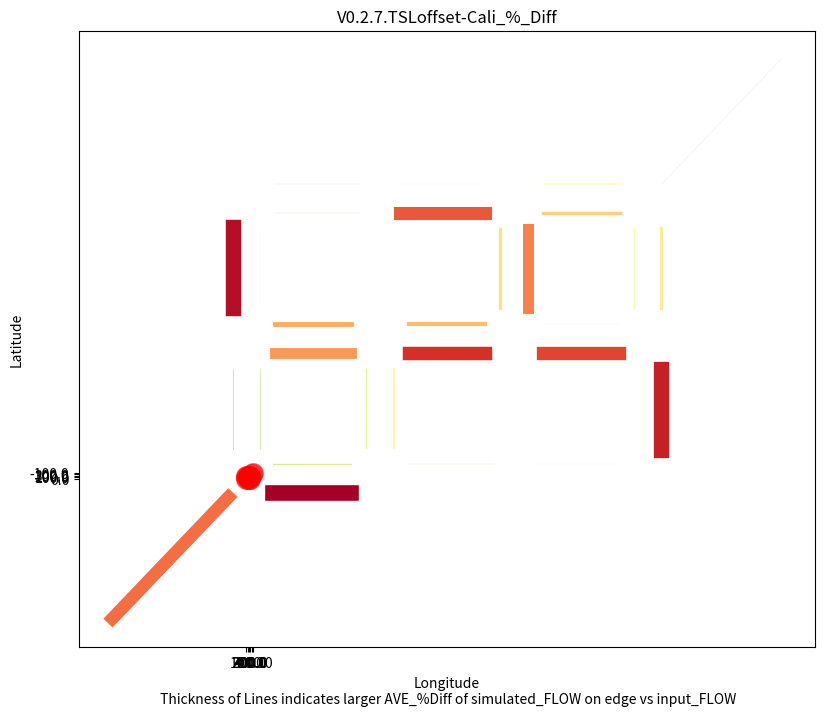

This figure's Python source:
# run /GitHub/PhD_Modeling/PYTHON_GIT_SUMO/pyplot_simple-V2.py

# # Have a look at the colormaps here and decide which one you'd like:
# # http://matplotlib.org/1.2.1/examples/pylab_examples/show_colormaps.html

import matplotlib.pyplot as plt
import numpy as np
from matplotlib import rcParams

junc_ID_X_Y = np.array([[0_0, 0.0, 0.0], ['0_1', 0.0, 100.0], ['0_2', 0.0, 200.0], ['1_0', 100.0, 0.0], ['1_1', 100.0, 100.0], ['1_2', 100.0, 200.0], ['2_0', 200.0, 0.0], ['2_1', 200.0, 100.0], ['2_2', 200.0, 200.0], ['3_0', 300.0, 0.0], ['3_1', 300.0, 100.0], ['3_2', 300.0, 200.0], ['FIN', 400.0, 300.0], ['STRT', -100.0, -100.0]])

f, axarr = plt.subplots(2, sharex=True)


fig1 = plt.figure()
fig1.set_size_inches(9.5,8)
ax1 = fig1.add_subplot(111)


Edge_0_0_to_1_0 = plt.plot([20.055,78.15], [-10.2,-10.2], linewidth=11.24)
Edge_0_2_to_0_1 = plt.plot([-10.2,-10.2], [179.505,121.85], linewidth=11.1)
Edge_3_0_to_3_1 = plt.plot([310.2,310.2], [20.48,78.15], linewidth=11.03)
Edge_1_1_to_2_1 = plt.plot([121.85,178.15], [89.8,89.8], linewidth=9.7)
Edge_2_1_to_3_1 = plt.plot([221.85,278.15], [89.8,89.8], linewidth=9.59)
Edge_1_2_to_2_2 = plt.plot([115,178.15], [189.8,189.8], linewidth=9.42)
Edge_START = plt.plot([-100,-13.27], [-100,-13.275], linewidth=9.15)
Edge_2_1_to_2_2 = plt.plot([210.2,210.2], [121.85,178.15], linewidth=7.89)
Edge_0_1_to_1_1 = plt.plot([21.85,78.15], [89.8,89.8], linewidth=7.84)
Edge_1_1_to_0_1 = plt.plot([78.15,21.85], [110.2,110.2], linewidth=3.48)
Edge_2_1_to_1_1 = plt.plot([178.15,121.85], [110.2,110.2], linewidth=3.03)
Edge_2_2_to_3_2 = plt.plot([221.85,279.32], [189.8,189.8], linewidth=2.34)
Edge_2_2_to_2_1 = plt.plot([189.8,189.8], [178.15,121.85], linewidth=2.32)
Edge_3_1_to_3_2 = plt.plot([310.2,310.2], [121.85,179.28], linewidth=2.27)
Edge_1_0_to_1_1 = plt.plot([110.2,110.2], [21.85,78.15], linewidth=1.69)
Edge_3_2_to_2_2 = plt.plot([279.32,221.85], [210.2,210.2], linewidth=1.19)
Edge_3_2_to_3_1 = plt.plot([289.8,289.8], [179.28,121.85], linewidth=1.02)
Edge_1_1_to_1_0 = plt.plot([89.8,89.8], [78.15,21.85], linewidth=0.94)
Edge_1_0_to_0_0 = plt.plot([78.15,20.015], [10.2,10.2], linewidth=0.85)
Edge_0_1_to_0_0 = plt.plot([-10.2,-10.2], [78.15,20.83], linewidth=0.6)
Edge_0_0_to_0_1 = plt.plot([10.2,10.2], [20.83,78.15], linewidth=0.41)
Edge_2_0_to_1_0 = plt.plot([185,121.85], [10.2,10.2], linewidth=0.14)
Edge_0_2_to_1_2 = plt.plot([20.52,85], [189.8,189.8], linewidth=0.11)
Edge_FINISH = plt.plot([309.84,400], [209.84,300], linewidth=0.07)
Edge_1_2_to_0_2 = plt.plot([85,20.52], [210.2,210.2], linewidth=0.07)
Edge_0_1_to_0_2 = plt.plot([10.2,10.2], [121.85,179.565], linewidth=0.02)
Edge_3_1_to_2_1 = plt.plot([278.15,221.85], [110.2,110.2], linewidth=0.02)
Edge_1_0_to_2_0 = plt.plot([121.85,185], [-10.2,-10.2], linewidth=0.01)
Edge_2_0_to_3_0 = plt.plot([215,279.34], [-10.2,-10.2], linewidth=0.01)
Edge_2_2_to_1_2 = plt.plot([178.15,115], [210.2,210.2], linewidth=0.01)
Edge_3_0_to_2_0 = plt.plot([279.4,215], [10.2,10.2], linewidth=0.01)



#Now Plotting Junctions
xI = junc_ID_X_Y[:,1]
yI = junc_ID_X_Y[:,2]
plt.scatter(xI,yI,s=200,c='r',alpha=0.5)

num_plots = 32

colormap = plt.cm.RdYlGn #jet
# not sure if this goes here or not   for i in range(num_plots):
#colormap = plt.cm.gist_ncar #nipy_spectral, Set1,Paired   
colors = [colormap(i) for i in np.linspace(0, 1,len(ax1.lines))]
for i,j in enumerate(ax1.lines):
    j.set_color(colors[i])

# plt.gca().set_color_cycle([colormap(i) for i in np.linspace(0, 0.9, num_plots)])
# plt.gca().set_prop_cycle(plt.cycler('color', plt.cm.jet(np.linspace(0, 1, num_plots))))
#plt.xlabel('Longitude\n Thickness of Lines indicates larger  simulated_FLOW on edge')
## %-Diff ##
plt.xlabel('Longitude\n Thickness of Lines indicates larger AVE_%Diff of simulated_FLOW on edge vs input_FLOW')
plt.ylabel('Latitude')
plt.title('V0.2.7.TSLoffset-Cali_%_Diff')
#plt.grid(True)
imageFILENAME_1 = 'V0.2.7.TSLoffset_AVE_%_Diff'
imagePATH_1 = str('/Sumo/runs/caliTEST-C/caliTEST-OUTPUT-C/Image_Files/'+imageFILENAME_1+'.png')
#plt.savefig(imagePATH_1,dpi=120)
#axarr[0].plot()
plt.show()




# percent_Occ_Edge_3_2_to_2_2 = plt.plot([279.32,221.85], [210.2,210.2], linewidth=0.31)
# percent_Occ_Edge_0_0_to_0_1 = plt.plot([10.2,10.2], [20.83,78.15], linewidth=0.2)
# percent_Occ_Edge_0_2_to_0_1 = plt.plot([-10.2,-10.2], [179.505,121.85], linewidth=0.24)
# percent_Occ_Edge_2_2_to_2_1 = plt.plot([189.8,189.8], [178.15,121.85], linewidth=0.07)
# percent_Occ_Edge_1_2_to_0_2 = plt.plot([100,20.52], [210.2,210.2], linewidth=0.23)
# percent_Occ_Edge_1_0_to_0_0 = plt.plot([78.15,20.015], [10.2,10.2], linewidth=0.27)
# percent_Occ_Edge_0_1_to_1_1 = plt.plot([21.85,78.15], [89.8,89.8], linewidth=0.06)
# percent_Occ_Edge_2_0_to_1_0 = plt.plot([200,121.85], [10.2,10.2], linewidth=0.3)
# percent_Occ_Edge_1_0_to_1_1 = plt.plot([110.2,110.2], [21.85,78.15], linewidth=0.25)
# percent_Occ_Edge_2_2_to_1_2 = plt.plot([178.15,100], [210.2,210.2], linewidth=0.04)
# percent_Occ_Edge_1_2_to_2_2 = plt.plot([100,178.15], [189.8,189.8], linewidth=0.16)
# percent_Occ_Edge_0_1_to_0_0 = plt.plot([-10.2,-10.2], [78.15,20.83], linewidth=0.15)
# percent_Occ_Edge_2_1_to_1_1 = plt.plot([178.15,121.85], [110.2,110.2], linewidth=0.17)
# percent_Occ_Edge_START = plt.plot([-100,-13.27], [-100,-13.275], linewidth=0.23)
# percent_Occ_Edge_0_0_to_1_0 = plt.plot([20.055,78.15], [-10.2,-10.2], linewidth=0.15)
# percent_Occ_Edge_3_0_to_3_1 = plt.plot([310.2,310.2], [20.48,78.15], linewidth=0.17)
# percent_Occ_Edge_1_1_to_2_1 = plt.plot([121.85,178.15], [89.8,89.8], linewidth=0.05)
# percent_Occ_Edge_1_1_to_0_1 = plt.plot([78.15,21.85], [110.2,110.2], linewidth=0.27)
# percent_Occ_Edge_3_0_to_2_0 = plt.plot([279.4,200], [10.2,10.2], linewidth=0.18)
# percent_Occ_Edge_1_1_to_1_0 = plt.plot([89.8,89.8], [78.15,21.85], linewidth=0.18)
# percent_Occ_Edge_2_1_to_3_1 = plt.plot([221.85,278.15], [89.8,89.8], linewidth=0.19)
# percent_Occ_Edge_3_2_to_3_1 = plt.plot([289.8,289.8], [179.28,121.85], linewidth=0.14)
# percent_Occ_Edge_2_1_to_2_2 = plt.plot([210.2,210.2], [121.85,178.15], linewidth=0.13)
# percent_Occ_Edge_3_1_to_2_1 = plt.plot([278.15,221.85], [110.2,110.2], linewidth=0.11)
# percent_Occ_Edge_2_2_to_3_2 = plt.plot([221.85,279.32], [189.8,189.8], linewidth=0.13)
# percent_Occ_Edge_3_1_to_3_2 = plt.plot([310.2,310.2], [121.85,179.28], linewidth=0.09)
# percent_Occ_Edge_3_1_to_3_0 = plt.plot([289.8,289.8], [78.15,20.48], linewidth=0.06)
# percent_Occ_Edge_0_2_to_1_2 = plt.plot([20.52,100], [189.8,189.8], linewidth=0.16)
# percent_Occ_Edge_0_1_to_0_2 = plt.plot([10.2,10.2], [121.85,179.565], linewidth=0.18)
# percent_Occ_Edge_2_0_to_3_0 = plt.plot([200,279.34], [-10.2,-10.2], linewidth=0.05)
# percent_Occ_Edge_1_0_to_2_0 = plt.plot([121.85,200], [-10.2,-10.2], linewidth=0.05)
# percent_Occ_Edge_FINISH = plt.plot([309.84,400], [209.84,300], linewidth=0.12)

# #Now Plotting Junctions
# xI = junc_ID_X_Y[:,1]
# yI = junc_ID_X_Y[:,2]
# plt.scatter(xI,yI,s=200,c='r',alpha=0.5)

# num_plots = 32

# colormap = plt.cm.RdYlGn
# # not sure if this goes here or not   for i in range(num_plots):
# #colormap = plt.cm.gist_ncar #nipy_spectral, Set1,Paired   
# colors = [colormap(i) for i in np.linspace(0, 1,len(ax1.lines))]
# for i,j in enumerate(ax1.lines):
    # j.set_color(colors[i])

# # plt.gca().set_color_cycle([colormap(i) for i in np.linspace(0, 0.9, num_plots)])
# # plt.gca().set_prop_cycle(plt.cycler('color', plt.cm.jet(np.linspace(0, 1, num_plots))))
# plt.xlabel('Longitude\n Thickness of Lines indicates larger AVE_%Diff of simulated_FLOW on edge vs input_FLOW')
# plt.ylabel('Latitude')
# plt.title('Super_Highway_4_Lane_Cali_AVE_Percent_Occupied')
# #plt.grid(True)
# imageFILENAME_2 = 'V0.0.14.T_FATnet-AVE_Percent_Occupancy'
# imagePATH_2 = str('/Sumo/runs/caliTEST-C/caliTEST-OUTPUT-C/Image_Files/'+imageFILENAME_2+'.png')
# plt.savefig(imagePATH_2,dpi=120)

# # Two subplots, the axes array is 1-d


# axarr[1].scatter(x, y)


# plt.show()
# https://matplotlib.org/examples/pylab_examples/subplots_demo.html - How to have multi-plots

### WORKS ###
# Edge_0_0_to_0_1 = plt.plot([10.2,10.2], [20.83,78.15], linewidth=26.77)
# Edge_0_0_to_1_0 = plt.plot([20.055,78.15], [-10.2,-10.2], linewidth=10.94)
# Edge_0_1_to_0_0 = plt.plot([-10.2,-10.2], [78.15,20.83], linewidth=15.17)
# Edge_0_1_to_0_2 = plt.plot([10.2,10.2], [121.85,179.565], linewidth=1.1)
# Edge_0_1_to_1_1 = plt.plot([21.85,78.15], [89.8,89.8], linewidth=20.23)
# Edge_0_2_to_0_1 = plt.plot([-10.2,-10.2], [179.505,121.85], linewidth=26.07)
# Edge_0_2_to_1_2 = plt.plot([20.52,100], [189.8,189.8], linewidth=1.24)
# Edge_1_0_to_0_0 = plt.plot([78.15,20.015], [10.2,10.2], linewidth=23.26)
# Edge_1_0_to_1_1 = plt.plot([110.2,110.2], [21.85,78.15], linewidth=18.81)
# Edge_1_0_to_2_0 = plt.plot([121.85,200], [-10.2,-10.2], linewidth=0.19)
# Edge_1_1_to_0_1 = plt.plot([78.15,21.85], [110.2,110.2], linewidth=9.54)
# Edge_1_1_to_1_0 = plt.plot([89.8,89.8], [78.15,21.85], linewidth=5.39)
# Edge_1_1_to_2_1 = plt.plot([121.85,178.15], [89.8,89.8], linewidth=9.63)
# Edge_1_2_to_0_2 = plt.plot([100,20.52], [210.2,210.2], linewidth=24.05)
# Edge_1_2_to_2_2 = plt.plot([100,178.15], [189.8,189.8], linewidth=15.35)
# Edge_2_0_to_1_0 = plt.plot([200,121.85], [10.2,10.2], linewidth=19.29)
# Edge_2_0_to_3_0 = plt.plot([200,279.34], [-10.2,-10.2], linewidth=0.41)
# Edge_2_1_to_1_1 = plt.plot([178.15,121.85], [110.2,110.2], linewidth=13.92)
# Edge_2_1_to_2_2 = plt.plot([210.2,210.2], [121.85,178.15], linewidth=4.06)
# Edge_2_1_to_3_1 = plt.plot([221.85,278.15], [89.8,89.8], linewidth=5.15)
# Edge_2_2_to_1_2 = plt.plot([178.15,100], [210.2,210.2], linewidth=17.57)
# Edge_2_2_to_2_1 = plt.plot([189.8,189.8], [178.15,121.85], linewidth=25.22)
# Edge_2_2_to_3_2 = plt.plot([221.85,279.32], [189.8,189.8], linewidth=2.69)
# Edge_3_0_to_2_0 = plt.plot([279.4,200], [10.2,10.2], linewidth=9.21)
# Edge_3_0_to_3_1 = plt.plot([310.2,310.2], [20.48,78.15], linewidth=10.42)
# Edge_3_1_to_2_1 = plt.plot([278.15,221.85], [110.2,110.2], linewidth=4.05)
# Edge_3_1_to_3_0 = plt.plot([289.8,289.8], [78.15,20.48], linewidth=2.03)
# Edge_3_1_to_3_2 = plt.plot([310.2,310.2], [121.85,179.28], linewidth=2.67)
# Edge_3_2_to_2_2 = plt.plot([279.32,221.85], [210.2,210.2], linewidth=28.37)
# Edge_3_2_to_3_1 = plt.plot([289.8,289.8], [179.28,121.85], linewidth=4.98)
# Edge_FINISH = plt.plot([309.84,400], [209.84,300], linewidth=0.19)
# Edge_START = plt.plot([-100,-13.27], [-100,-13.275], linewidth=11.68)


# import matplotlib.pyplot as plt
# plt.plot([1,2,3,4])
# plt.ylabel('some numbers')


# plt.plot([20.83,78.15],[10.2,10.2], linewidth=1.0, [-10.2,-10.2],[20.055,78.15], linewidth=1.0, [78.15,20.83],[-10.2,-10.2], linewidth=1.0, [121.85,179.565],[10.2,10.2], linewidth=1.0, [89.8,89.8],[21.85,78.15], linewidth=1.0, [179.505,121.85],[-10.2,-10.2], linewidth=1.0, [189.8,189.8],[20.52,100], linewidth=1.0, [10.2,10.2],[78.15,20.015], linewidth=1.0, [21.85,78.15],[110.2,110.2], linewidth=1.0, [-10.2,-10.2],[121.85,200], linewidth=1.0, [110.2,110.2],[78.15,21.85], linewidth=1.0, [78.15,21.85],[89.8,89.8], linewidth=1.0, [89.8,89.8],[121.85,178.15], linewidth=1.0, [210.2,210.2],[100,20.52], linewidth=1.0, [189.8,189.8],[100,178.15], linewidth=1.0, [10.2,10.2],[200,121.85], linewidth=1.0, [-10.2,-10.2],[200,279.34], linewidth=1.0, [110.2,110.2],[178.15,121.85], linewidth=1.0, [121.85,178.15],[210.2,210.2], linewidth=1.0, [89.8,89.8],[221.85,278.15], linewidth=1.0, [210.2,210.2],[178.15,100], linewidth=1.0, [178.15,121.85],[189.8,189.8], linewidth=1.0, [189.8,189.8],[221.85,279.32], linewidth=1.0, [10.2,10.2],[279.4,200], linewidth=1.0, [20.48,78.15],[310.2,310.2], linewidth=1.0, [110.2,110.2],[278.15,221.85], linewidth=1.0, [78.15,20.48],[289.8,289.8], linewidth=1.0, [121.85,179.28],[310.2,310.2], linewidth=1.0, [210.2,210.2],[279.32,221.85], linewidth=1.0, [179.28,121.85],[289.8,289.8], linewidth=1.0, [209.84,300],[309.84,400], linewidth=1.0, [-100,-13.275],[-100,-13.27], linewidth=1.0)
# plt.show()

# lines = plt.plot([20.83,78.15],[10.2,10.2], [-10.2,-10.2],[20.055,78.15], [78.15,20.83],[-10.2,-10.2], [121.85,179.565],[10.2,10.2], [89.8,89.8],[21.85,78.15], [179.505,121.85],[-10.2,-10.2], [189.8,189.8],[20.52,100], [10.2,10.2],[78.15,20.015], [21.85,78.15],[110.2,110.2], [-10.2,-10.2],[121.85,200], [110.2,110.2],[78.15,21.85], [78.15,21.85],[89.8,89.8], [89.8,89.8],[121.85,178.15], [210.2,210.2],[100,20.52], [189.8,189.8],[100,178.15], [10.2,10.2],[200,121.85], [-10.2,-10.2],[200,279.34], [110.2,110.2],[178.15,121.85], [121.85,178.15],[210.2,210.2], [89.8,89.8],[221.85,278.15], [210.2,210.2],[178.15,100], [178.15,121.85],[189.8,189.8], [189.8,189.8],[221.85,279.32], [10.2,10.2],[279.4,200], [20.48,78.15],[310.2,310.2], [110.2,110.2],[278.15,221.85], [78.15,20.48],[289.8,289.8], [121.85,179.28],[310.2,310.2], [210.2,210.2],[279.32,221.85], [179.28,121.85],[289.8,289.8], [209.84,300],[309.84,400], [-13.27,plt.plot([-100,-100,-13.27,-13.275])],[-100,-13.275])

# y1 = np.array([10.2, 20.055, -10.2, 10.2, 21.85, -10.2, 20.52, 78.15, 110.2, 121.85, 78.15, 89.8, 121.85, 100, 100, 200, 200, 178.15, 210.2, 221.85, 178.15, 189.8, 221.85, 279.4, 310.2, 278.15, 289.8, 310.2, 279.32, 289.8, 309.84, -100])
# x1 = np.array([20.83, -10.2, 78.15, 121.85, 89.8, 179.505, 189.8, 10.2, 21.85, -10.2, 110.2, 78.15, 89.8, 210.2, 189.8, 10.2, -10.2, 110.2, 121.85, 89.8, 210.2, 178.15, 189.8, 10.2, 20.48, 110.2, 78.15, 121.85, 210.2, 179.28, 209.84, -100])
# y2 = np.array([10.2, 78.15, -10.2, 10.2, 78.15, -10.2, 100, 20.015, 110.2, 200, 21.85, 89.8, 178.15, 20.52, 178.15, 121.85, 279.34, 121.85, 210.2, 278.15, 100, 189.8, 279.32, 200, 310.2, 221.85, 289.8, 310.2, 221.85, 289.8, 400, -13.27])
# x2 = np.array([78.15, -10.2, 20.83, 179.565, 89.8, 121.85, 189.8, 10.2, 78.15, -10.2, 110.2, 21.85, 89.8, 210.2, 189.8, 10.2, -10.2, 110.2, 178.15, 89.8, 210.2, 121.85, 189.8, 10.2, 78.15, 110.2, 20.48, 179.28, 210.2, 121.85, 300, -13.275])
# lines = plt.plot(x1, y1, x2, y2)
# # use keyword args
# #plt.setp(lines, color='b', linewidth=2.0)
# plt.show()


# ### From https://stackoverflow.com/questions/4805048/how-to-get-different-colored-lines-for-different-plots-in-a-single-figure
# import matplotlib.pyplot as plt
# import numpy as np




# fig1 = plt.figure()
# ax1 = fig1.add_subplot(111)
# for i in range(1,33):
    # ax1.plot(np.array([1,5])*i,label=i)
# colormap = plt.cm.gist_ncar #nipy_spectral, Set1,Paired   
# colors = [colormap(i) for i in np.linspace(0, 1,len(ax1.lines))]
# for i,j in enumerate(ax1.lines):
    # j.set_color(colors[i])
# ax1.legend(loc=2)

# #########################

# import matplotlib.pyplot as plt
# import numpy as np

# yPAIR = np.array([[10.2,10.2],[20.055,78.15],[-10.2,-10.2],[10.2,10.2],[21.85,78.15],[-10.2,-10.2],[20.52,100],[78.15,20.015],[110.2,110.2],[121.85,200],[78.15,21.85],[89.8,89.8],[121.85,178.15],[100,20.52],[100,178.15],[200,121.85],[200,279.34],[178.15,121.85],[210.2,210.2],[221.85,278.15],[178.15,100],[189.8,189.8],[221.85,279.32],[279.4,200],[310.2,310.2],[278.15,221.85],[289.8,289.8],[310.2,310.2],[279.32,221.85],[289.8,289.8],[309.84,400],[-100,-13.27]],dtype='int')

# xPAIR = np.array([[20.83,78.15],[-10.2,-10.2],[78.15,20.83],[121.85,179.565],[89.8,89.8],[179.505,121.85],[189.8,189.8],[10.2,10.2],[21.85,78.15],[-10.2,-10.2],[110.2,110.2],[78.15,21.85],[89.8,89.8],[210.2,210.2],[189.8,189.8],[10.2,10.2],[-10.2,-10.2],[110.2,110.2],[121.85,178.15],[89.8,89.8],[210.2,210.2],[178.15,121.85],[189.8,189.8],[10.2,10.2],[20.48,78.15],[110.2,110.2],[78.15,20.48],[121.85,179.28],[210.2,210.2],[179.28,121.85],[209.84,300],[-100,-13.275]],dtype='int')
# edgeLIST=('0_0-0_1', '0_0-1_0', '0_1-0_0', '0_1-0_2', '0_1-1_1', '0_2-0_1', '0_2-1_2', '1_0-0_0', '1_0-1_1', '1_0-2_0', '1_1-0_1', '1_1-1_0', '1_1-2_1', '1_2-0_2', '1_2-2_2', '2_0-1_0', '2_0-3_0', '2_1-1_1', '2_1-2_2', '2_1-3_1', '2_2-1_2', '2_2-2_1', '2_2-3_2', '3_0-2_0', '3_0-3_1', '3_1-2_1', '3_1-3_0', '3_1-3_2', '3_2-2_2', '3_2-3_1', 'FINISH', 'START')
# plt.plot(xPAIR[:,0], yPAIR[:,1])
# plt.show()

# num_plots = 32

# # Have a look at the colormaps here and decide which one you'd like:
# # http://matplotlib.org/1.2.1/examples/pylab_examples/show_colormaps.html
# colormap = plt.cm.gist_ncar
# #plt.gca().set_color_cycle([colormap(i) for i in np.linspace(0, 0.9, num_plots)])
# #plt.gca().set_prop_cycle(plt.cycler('color', plt.cm.jet(np.linspace(0, 1, num_plots))))

# # Plot several different functions...
# x = np.arange(10)
# labels = []
# for i in range(1, 32):
    # plt.plot(xPAIR[:,0], yPAIR[:,1])
	# plt.plot(xPAIR[1,0], yPAIR[1,1])
	# plt.plot(xPAIR[2,0], yPAIR[2,1])
	# plt.plot(xPAIR[0,0], yPAIR[0,1])
# #    labels.append(r'$%edgeLIST[i]$' % (i, 5*i))
# plt.plot(xPAIR[:,0], yPAIR[:,1])
# plt.show()
# # I'm basically just demonstrating several different legend options here...
# plt.legend(labels, ncol=4, loc='upper center', 
           # bbox_to_anchor=[0.5, 1.1], 
           # columnspacing=1.0, labelspacing=0.0,
           # handletextpad=0.0, handlelength=1.5,
           # fancybox=True, shadow=True)

# plt.show()
# x1, y1, x2, y2
# plt.plot(int(xPAIR[1,0]), int(yPAIR[1,0]), int(xPAIR[1,1]), int(yPAIR[1,1]))
# plt.plot(int(xPAIR[2,0]), int(yPAIR[2,0]), int(xPAIR[2,1]), int(yPAIR[2,1]))
# plt.plot(int(xPAIR[0,0]), int(yPAIR[0,0]), int(xPAIR[0,1]), int(yPAIR[0,1]))
# plt.show()
# ####
# x = np.arange(10)
# labels = []
# for i in range(1, num_plots + 1):
    # plt.plot(x, i * x + 5 * i)
    # labels.append(r'$y = %ix + %i$' % (i, 5*i))

# # I'm basically just demonstrating several different legend options here...
# plt.legend(labels, ncol=4, loc='upper center', 
           # bbox_to_anchor=[0.5, 1.1], 
           # columnspacing=1.0, labelspacing=0.0,
           # handletextpad=0.0, handlelength=1.5,
           # fancybox=True, shadow=True)

# plt.show()

#junc_ID_X_Y = np.array([[0_0, 0.0, 0.0], ['0_1', 0.0, 100.0], ['0_2', 0.0, 200.0], ['1_0', 100.0, 0.0], ['1_1', 100.0, 100.0], ['1_2', 100.0, 200.0], ['2_0', 200.0, 0.0], ['2_1', 200.0, 100.0], ['2_2', 200.0, 200.0], ['3_0', 300.0, 0.0], ['3_1', 300.0, 100.0], ['3_2', 300.0, 200.0], ['FIN', 400.0, 300.0], ['STRT', -100.0, -100.0]])

# plt.plot([20.83,78.15], [10.2,10.2])
# plt.plot([-10.2,-10.2], [20.055,78.15])
# plt.plot([78.15,20.83], [-10.2,-10.2])
# plt.plot([121.85,179.565], [10.2,10.2])
# plt.plot([89.8,89.8], [21.85,78.15])
# plt.plot([179.505,121.85], [-10.2,-10.2])
# plt.plot([189.8,189.8], [20.52,100])
# plt.plot([10.2,10.2], [78.15,20.015])
# plt.plot([21.85,78.15], [110.2,110.2])
# plt.plot([-10.2,-10.2], [121.85,200])
# plt.plot([110.2,110.2], [78.15,21.85])
# plt.plot([78.15,21.85], [89.8,89.8])
# plt.plot([89.8,89.8], [121.85,178.15])
# plt.plot([210.2,210.2], [100,20.52])
# plt.plot([189.8,189.8], [100,178.15])
# plt.plot([10.2,10.2], [200,121.85])
# plt.plot([-10.2,-10.2], [200,279.34])
# plt.plot([110.2,110.2], [178.15,121.85])
# plt.plot([121.85,178.15], [210.2,210.2])
# plt.plot([89.8,89.8], [221.85,278.15])
# plt.plot([210.2,210.2], [178.15,100])
# plt.plot([178.15,121.85], [189.8,189.8])
# plt.plot([189.8,189.8], [221.85,279.32])
# plt.plot([10.2,10.2], [279.4,200])
# plt.plot([20.48,78.15], [310.2,310.2])
# plt.plot([110.2,110.2], [278.15,221.85])
# plt.plot([78.15,20.48], [289.8,289.8])
# plt.plot([121.85,179.28], [310.2,310.2])
# plt.plot([210.2,210.2], [279.32,221.85])
# plt.plot([179.28,121.85], [289.8,289.8])
# plt.plot([209.84,300], [309.84,400])
# plt.plot([-100,-13.275], [-100,-13.27])

# Edge_0_0_to_0_1 = plt.plot([10.2,10.2], [20.83,78.15], linewidth=1.0)
# Edge_0_0_to_1_0 = plt.plot([20.055,78.15], [-10.2,-10.2], linewidth=1.0)
# Edge_0_1_to_0_0 = plt.plot([-10.2,-10.2], [78.15,20.83], linewidth=1.0)
# Edge_0_1_to_0_2 = plt.plot([10.2,10.2], [121.85,179.565], linewidth=1.0)
# Edge_0_1_to_1_1 = plt.plot([21.85,78.15], [89.8,89.8], linewidth=1.0)
# Edge_0_2_to_0_1 = plt.plot([-10.2,-10.2], [179.505,121.85], linewidth=1.0)
# Edge_0_2_to_1_2 = plt.plot([20.52,100], [189.8,189.8], linewidth=1.0)
# Edge_1_0_to_0_0 = plt.plot([78.15,20.015], [10.2,10.2], linewidth=1.0)
# Edge_1_0_to_1_1 = plt.plot([110.2,110.2], [21.85,78.15], linewidth=1.0)
# Edge_1_0_to_2_0 = plt.plot([121.85,200], [-10.2,-10.2], linewidth=1.0)
# Edge_1_1_to_0_1 = plt.plot([78.15,21.85], [110.2,110.2], linewidth=1.0)
# Edge_1_1_to_1_0 = plt.plot([89.8,89.8], [78.15,21.85], linewidth=1.0)
# Edge_1_1_to_2_1 = plt.plot([121.85,178.15], [89.8,89.8], linewidth=1.0)
# Edge_1_2_to_0_2 = plt.plot([100,20.52], [210.2,210.2], linewidth=1.0)
# Edge_1_2_to_2_2 = plt.plot([100,178.15], [189.8,189.8], linewidth=1.0)
# Edge_2_0_to_1_0 = plt.plot([200,121.85], [10.2,10.2], linewidth=1.0)
# Edge_2_0_to_3_0 = plt.plot([200,279.34], [-10.2,-10.2], linewidth=1.0)
# Edge_2_1_to_1_1 = plt.plot([178.15,121.85], [110.2,110.2], linewidth=1.0)
# Edge_2_1_to_2_2 = plt.plot([210.2,210.2], [121.85,178.15], linewidth=1.0)
# Edge_2_1_to_3_1 = plt.plot([221.85,278.15], [89.8,89.8], linewidth=1.0)
# Edge_2_2_to_1_2 = plt.plot([178.15,100], [210.2,210.2], linewidth=1.0)
# Edge_2_2_to_2_1 = plt.plot([189.8,189.8], [178.15,121.85], linewidth=1.0)
# Edge_2_2_to_3_2 = plt.plot([221.85,279.32], [189.8,189.8], linewidth=1.0)
# Edge_3_0_to_2_0 = plt.plot([279.4,200], [10.2,10.2], linewidth=1.0)
# Edge_3_0_to_3_1 = plt.plot([310.2,310.2], [20.48,78.15], linewidth=1.0)
# Edge_3_1_to_2_1 = plt.plot([278.15,221.85], [110.2,110.2], linewidth=1.0)
# Edge_3_1_to_3_0 = plt.plot([289.8,289.8], [78.15,20.48], linewidth=1.0)
# Edge_3_1_to_3_2 = plt.plot([310.2,310.2], [121.85,179.28], linewidth=1.0)
# Edge_3_2_to_2_2 = plt.plot([279.32,221.85], [210.2,210.2], linewidth=1.0)
# Edge_3_2_to_3_1 = plt.plot([289.8,289.8], [179.28,121.85], linewidth=1.0)
# Edge_FINISH = plt.plot([309.84,400], [209.84,300], linewidth=1.0)
# Edge_START = plt.plot([-100,-13.27], [-100,-13.275], linewidth=1.0)






# for i in range(14):
	# xI = junc_ID_X_Y[i,1]
	# yI = junc_ID_X_Y[i,2]
	# print("Edgei =",junc_ID_X_Y[i,0],"xI = ",xI,"yI = ",yI)


# plt.show()
	
	
	
	
	# fig1 = plt.figure()
# ax1 = fig1.add_subplot(111)


# for i in range(1,15):
    # ax1.plot(np.array([1,5])*i,label=i)
	# print(np.array([1,5])*i,edgeLIST[i])
			# [1 5] 0_0-1_0
			# [ 2 10] 0_1-0_0
			# [ 3 15] 0_1-0_2
			# [ 4 20] 0_1-1_1
			# [ 5 25] 0_2-0_1
			# [ 6 30] 0_2-1_2
			# [ 7 35] 1_0-0_0
			# [ 8 40] 1_0-1_1
			# [ 9 45] 1_0-2_0
			# [10 50] 1_1-0_1
			# [11 55] 1_1-1_0
			# [12 60] 1_1-2_1
			# [13 65] 1_2-0_2
			# [14 70] 1_2-2_2


